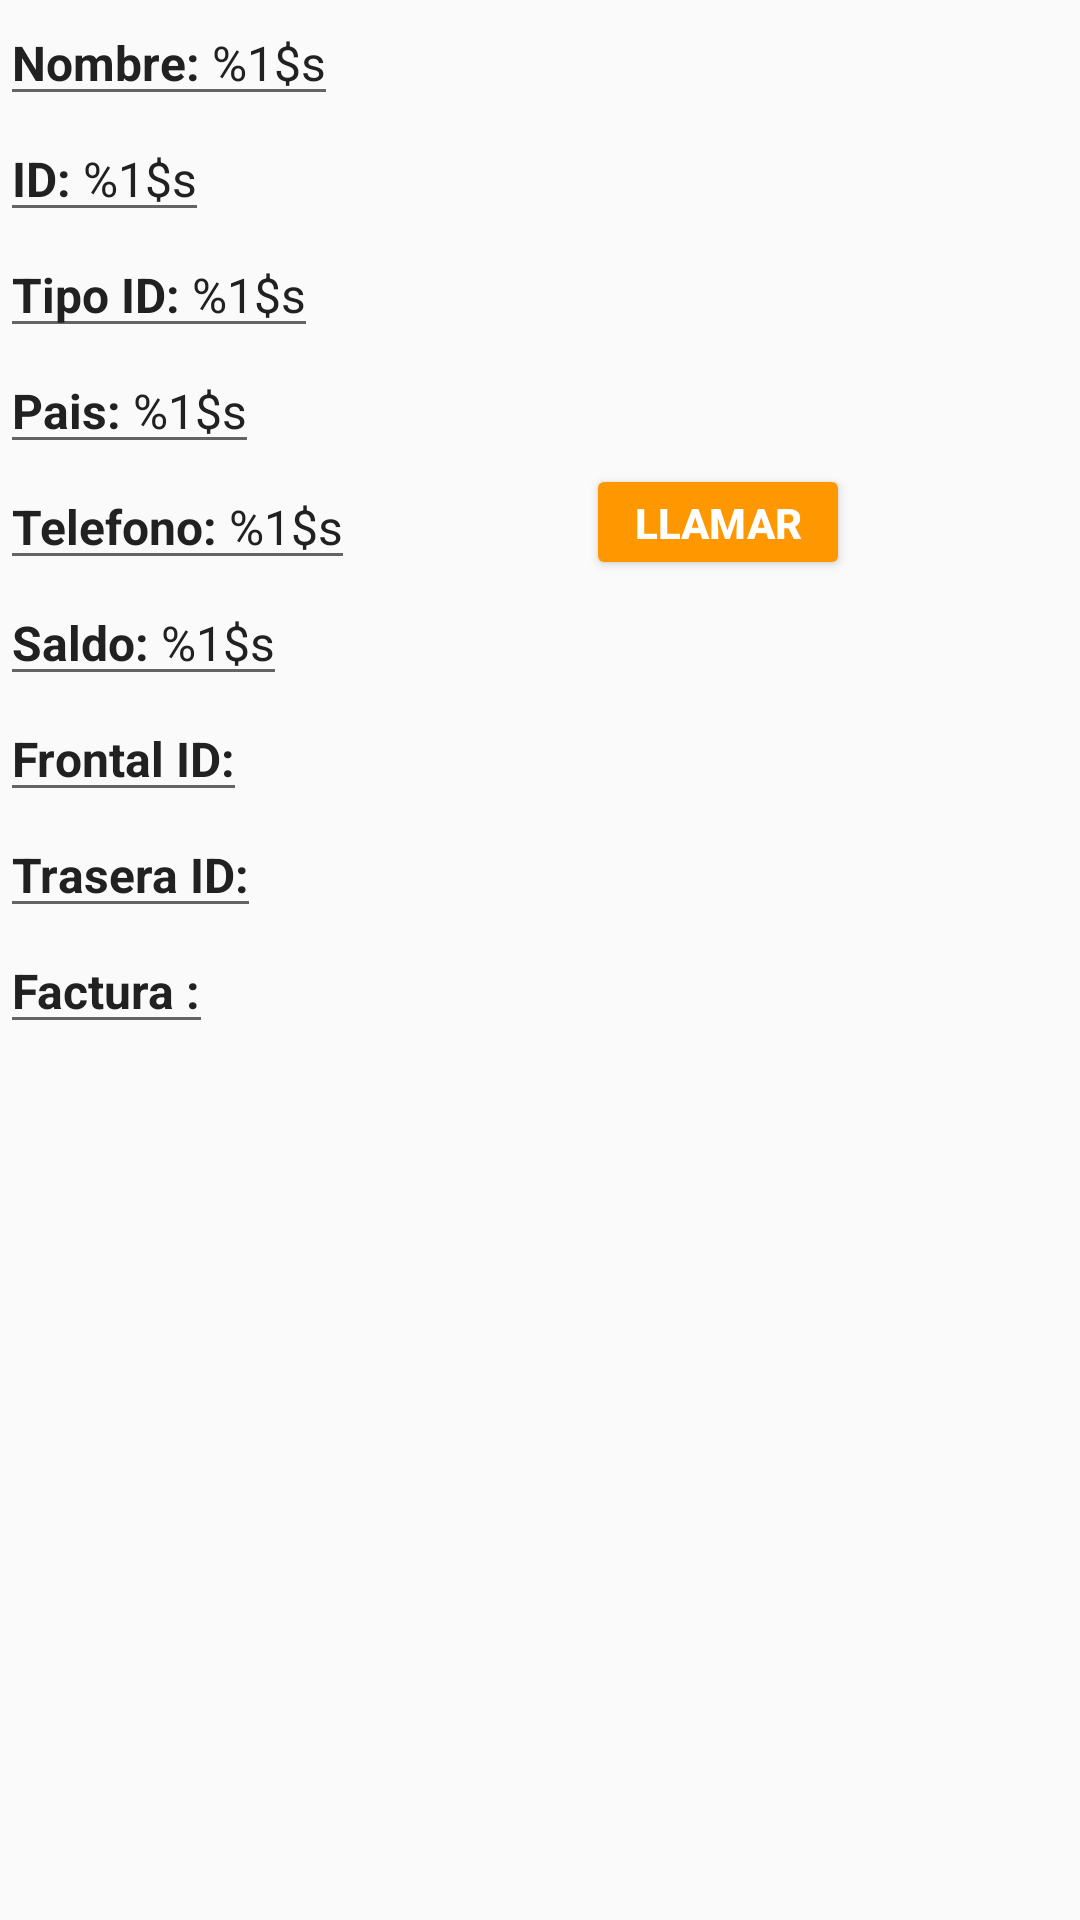

Layout XML and referenced resources for this Android screen:
<!-- AndroidManifest.xml: application theme AppTheme -->
<!-- res/layout/content_person.xml -->
<?xml version="1.0" encoding="utf-8"?>
<android.support.constraint.ConstraintLayout xmlns:android="http://schemas.android.com/apk/res/android"
    xmlns:tools="http://schemas.android.com/tools"
    android:layout_width="match_parent"
    android:layout_height="wrap_content"
    xmlns:app="http://schemas.android.com/apk/res-auto">

    <TextView
        android:id="@+id/personNameTextView"
        style="@style/BaseEditText"
        android:layout_width="wrap_content"
        android:layout_height="wrap_content"
        android:text="@string/name_label"
        app:layout_constraintStart_toStartOf="parent"
        app:layout_constraintTop_toTopOf="parent" />

    <TextView
        android:id="@+id/personIdentificationTextView"
        style="@style/BaseEditText"
        android:layout_width="wrap_content"
        android:layout_height="wrap_content"
        android:text="@string/identification_label"
        app:layout_constraintStart_toStartOf="parent"
        app:layout_constraintTop_toBottomOf="@id/personNameTextView"
        />

    <TextView
        android:id="@+id/personIdentificationTypeTextView"
        style="@style/BaseEditText"
        android:layout_width="wrap_content"
        android:layout_height="wrap_content"
        android:text="@string/identification_type_label"
        app:layout_constraintStart_toStartOf="parent"
        app:layout_constraintTop_toBottomOf="@id/personIdentificationTextView"
        />

    <TextView
        android:id="@+id/personCountryTextView"
        style="@style/BaseEditText"
        android:layout_width="wrap_content"
        android:layout_height="wrap_content"
        android:text="@string/country_label"
        app:layout_constraintStart_toStartOf="parent"
        app:layout_constraintTop_toBottomOf="@id/personIdentificationTypeTextView"
        />

    <TextView
        android:id="@+id/personPhoneTextView"
        style="@style/BaseEditText"
        android:layout_width="wrap_content"
        android:layout_height="wrap_content"
        android:text="@string/phone_label"
        app:layout_constraintStart_toStartOf="parent"
        app:layout_constraintTop_toBottomOf="@id/personCountryTextView"
        />

    <Button
        android:id="@+id/callButton"
        android:layout_width="wrap_content"
        android:layout_height="0dp"
        app:layout_constraintEnd_toEndOf="parent"
        app:layout_constraintTop_toTopOf="@id/personPhoneTextView"
        app:layout_constraintBottom_toBottomOf="@id/personPhoneTextView"
        app:layout_constraintStart_toEndOf="@id/personPhoneTextView"
        android:text="@string/call"
        android:drawableStart="@drawable/ic_phone"
        android:theme="@style/PrimaryButton"
        />

    <TextView
        android:id="@+id/personBalanceTextView"
        style="@style/BaseEditText"
        android:layout_width="wrap_content"
        android:layout_height="wrap_content"
        android:text="@string/balance_label"
        app:layout_constraintStart_toStartOf="parent"
        app:layout_constraintTop_toBottomOf="@id/personPhoneTextView"
        />

    <TextView
        android:id="@+id/personIdentificationFrontTextView"
        style="@style/BaseEditText"
        android:layout_width="wrap_content"
        android:layout_height="wrap_content"
        android:text="@string/identificationFront_label"
        app:layout_constraintStart_toStartOf="parent"
        app:layout_constraintTop_toBottomOf="@id/personBalanceTextView"
        />

    <ImageView
        android:id="@+id/personIdentificationFrontImageView"
        android:src="@drawable/imagen_disponible"
        android:layout_width="wrap_content"
        android:layout_height="wrap_content"
        app:layout_constraintStart_toStartOf="parent"
        app:layout_constraintEnd_toEndOf="parent"
        app:layout_constraintTop_toBottomOf="@id/personIdentificationFrontTextView"
        tools:ignore="ContentDescription" />

    <TextView
        android:id="@+id/personIdentificationBackTextView"
        style="@style/BaseEditText"
        android:layout_width="wrap_content"
        android:layout_height="wrap_content"
        android:text="@string/identificationBack_label"
        app:layout_constraintStart_toStartOf="parent"
        app:layout_constraintTop_toBottomOf="@id/personIdentificationFrontImageView"
        />

    <ImageView
        android:id="@+id/personIdentificationBackImageView"
        android:src="@drawable/imagen_disponible"
        android:layout_width="wrap_content"
        android:layout_height="wrap_content"
        app:layout_constraintStart_toStartOf="parent"
        app:layout_constraintEnd_toEndOf="parent"
        app:layout_constraintTop_toBottomOf="@id/personIdentificationBackTextView"
        tools:ignore="ContentDescription" />

    <TextView
        android:id="@+id/personPublicReceiptTextView"
        style="@style/BaseEditText"
        android:layout_width="wrap_content"
        android:layout_height="wrap_content"
        android:text="@string/publicReceipt_label"
        app:layout_constraintStart_toStartOf="parent"
        app:layout_constraintTop_toBottomOf="@id/personIdentificationBackImageView"
        />

    <ImageView
        android:id="@+id/personPublicReceiptImageView"
        android:src="@drawable/imagen_disponible"
        android:layout_width="wrap_content"
        android:layout_height="wrap_content"
        app:layout_constraintStart_toStartOf="parent"
        app:layout_constraintEnd_toEndOf="parent"
        app:layout_constraintTop_toBottomOf="@id/personPublicReceiptTextView"
        tools:ignore="ContentDescription" />



</android.support.constraint.ConstraintLayout>
<!-- resources referenced by this layout -->
<resources>
  <string name="balance_label"><b>Saldo:</b> %1$s</string>
  <string name="call">Llamar</string>
  <string name="country_label"><b>Pais:</b>  %1$s</string>
  <string name="identificationBack_label"><b>Trasera ID:</b></string>
  <string name="identificationFront_label"><b>Frontal ID:</b></string>
  <string name="identification_label"><b>ID:</b> %1$s</string>
  <string name="identification_type_label"><b>Tipo ID:</b> %1$s</string>
  <string name="name_label"><b>Nombre:</b> %1$s</string>
  <string name="phone_label"><b>Telefono:</b> %1$s</string>
  <string name="publicReceipt_label"><b>Factura :</b></string>
  <style name="BaseEditText" parent="Widget.AppCompat.EditText">
          <item name="android:singleLine">true</item>
          <item name="android:textSize">@dimen/defaultTextSize</item>
          <item name="android:textColor">?attr/colorPrimaryText</item>
      </style>
  <style name="PrimaryButton" parent="BaseButton">
          <item name="colorControlHighlight">@color/colorPrimaryDark</item>
          <item name="colorButtonNormal">@color/button_background</item>
          <item name="android:textColor">@android:color/white</item>
      </style>
  <style name="AppTheme" parent="Theme.AppCompat.Light.DarkActionBar">
          <item name="colorPrimary">@color/colorPrimary</item>
          <item name="colorPrimaryDark">@color/colorPrimaryDark</item>
          <item name="colorAccent">@color/colorAccent</item>
  
          <item name="colorPrimaryText">@color/colorPrimaryText</item>
          <item name="colorSecondaryText">@color/colorSecondaryText</item>
          <item name="colorIcon">@color/colorIcon</item>
          <item name="colorAlertError">@color/colorAlertError</item>
          <item name="colorBackground">@color/colorBackground</item>
          <item name="colorCardBackground">@color/colorCardBackground</item>
  
          <item name="android:windowAnimationStyle">@style/WindowAnimationTransition</item>
  
      </style>
  <dimen name="defaultTextSize">16sp</dimen>
  <style name="BaseButton" parent="Widget.AppCompat.Button">
          <item name="android:textAllCaps">true</item>
          <item name="android:textStyle">bold</item>
      </style>
  <color name="colorPrimaryDark">#F57C00</color>
  <color name="colorPrimary">#FF9800</color>
  <color name="colorAccent">#607D8B</color>
  <color name="colorPrimaryText">#212121</color>
  <color name="colorSecondaryText">#757575</color>
  <color name="colorIcon"> #FFFFFF </color>
  <color name="colorAlertError"> #d32f2f </color>
  <color name="colorBackground">#ebeff0</color>
  <color name="colorCardBackground">#ffffff</color>
  <style name="WindowAnimationTransition">
          <item name="android:windowEnterAnimation">@android:anim/fade_in</item>
          <item name="android:windowExitAnimation">@android:anim/fade_out</item>
      </style>
</resources>
